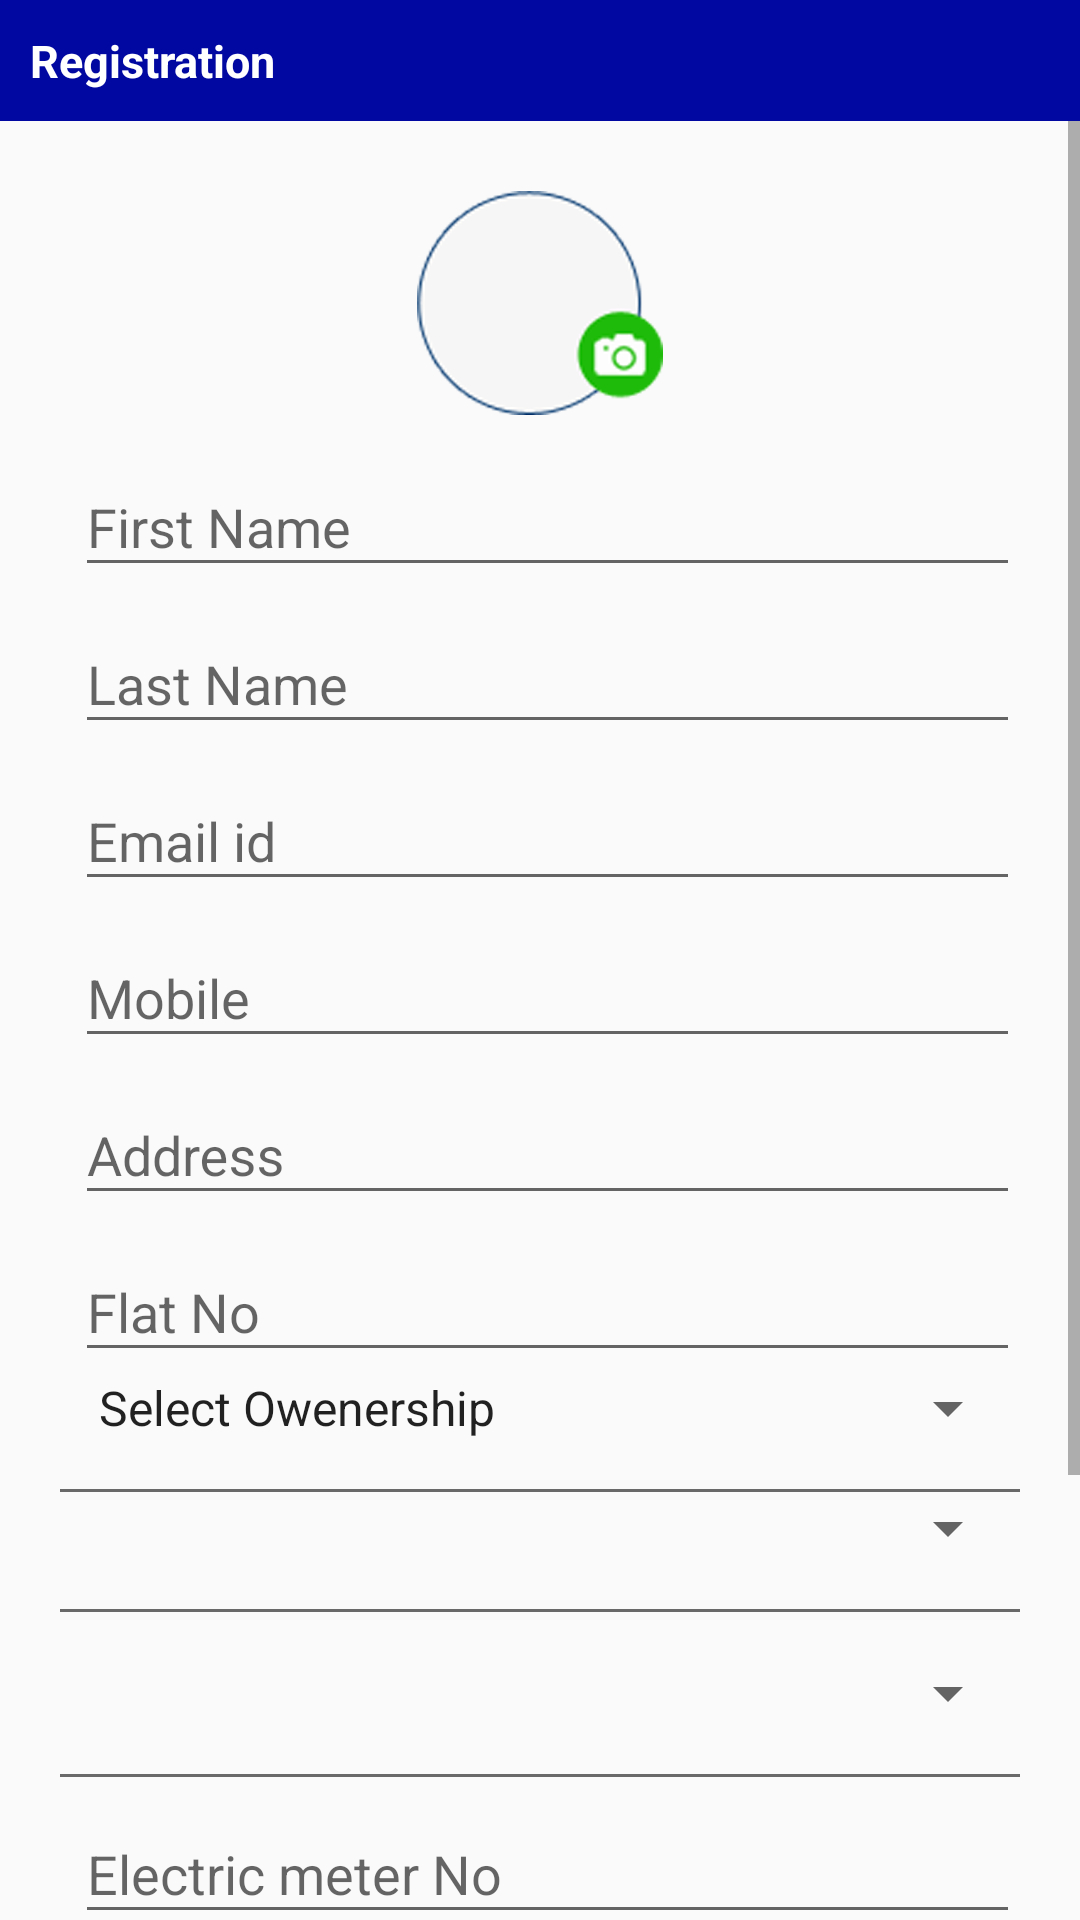

The Android layout XML behind this screen, and the referenced resources:
<!-- AndroidManifest.xml: application theme AppTheme -->
<!-- res/layout/member_reg.xml -->
<?xml version="1.0" encoding="utf-8"?>
<LinearLayout xmlns:android="http://schemas.android.com/apk/res/android"
    android:id="@+id/custom_dialog_layout_design_user_input"
    android:layout_width="match_parent"
    android:layout_height="wrap_content"
    android:orientation="vertical">

    <LinearLayout
        android:layout_width="match_parent"
        android:layout_height="wrap_content"
        android:orientation="vertical"
        android:background="@color/colorPrimary"
        android:padding="10dp">
        <TextView
            android:id="@+id/tv_uname"
            android:layout_width="wrap_content"
            android:layout_height="wrap_content"
            android:textStyle="bold"
            android:textSize="@dimen/text_name_xxlarge"
            android:text="@string/Registration"
            android:textColor="@color/white" />
    </LinearLayout>



    <ScrollView
        android:layout_width="match_parent"
        android:layout_height="match_parent">

        <LinearLayout
            android:id="@+id/reg"
            android:layout_width="match_parent"
            android:layout_height="wrap_content"
            android:layout_margin="20dp"
            android:layout_gravity="start"
            android:orientation="vertical">
            <ImageView
                android:id="@+id/profile"
                android:layout_width="wrap_content"
                android:layout_height="wrap_content"
                android:layout_gravity="center"
                android:src="@mipmap/members_icon" />

            <com.google.android.material.textfield.TextInputLayout
                android:id="@+id/username"
                android:layout_width="match_parent"
                android:layout_height="wrap_content"
                android:layout_marginLeft="5dp">

                <EditText
                    android:id="@+id/First_name"
                    android:layout_width="match_parent"
                    android:layout_height="wrap_content"
                    android:hint="First Name"
                    android:inputType="textPersonName"
                    android:textColor="#000"
                    android:textColorHint="#000" />
            </com.google.android.material.textfield.TextInputLayout>

            <com.google.android.material.textfield.TextInputLayout
                android:id="@+id/lastname"
                android:layout_width="match_parent"
                android:layout_height="wrap_content"
                android:layout_marginLeft="5dp">

                <EditText
                    android:id="@+id/last_name"
                    android:layout_width="match_parent"
                    android:layout_height="wrap_content"
                    android:hint="Last Name"
                    android:inputType="textPersonName"
                    android:textColor="#000"
                    android:textColorHint="#000" />
            </com.google.android.material.textfield.TextInputLayout>

            <com.google.android.material.textfield.TextInputLayout
                android:id="@+id/email"
                android:layout_width="match_parent"
                android:layout_height="wrap_content"
                android:layout_marginLeft="5dp">

                <EditText
                    android:id="@+id/email_id"
                    android:layout_width="match_parent"
                    android:layout_height="wrap_content"
                    android:drawablePadding="10dp"
                    android:hint="Email id"
                    android:inputType="textEmailAddress"
                    android:textColor="#000"
                    android:textColorHint="#000" />
            </com.google.android.material.textfield.TextInputLayout>

            <com.google.android.material.textfield.TextInputLayout
                android:id="@+id/mobile"
                android:layout_width="match_parent"
                android:layout_height="wrap_content"
                android:layout_marginLeft="5dp">

                <EditText
                    android:id="@+id/mobile_no"
                    android:layout_width="match_parent"
                    android:layout_height="wrap_content"
                    android:hint="Mobile"
                    android:inputType="number"
                    android:textColor="#000"
                    android:textColorHint="#000" />
            </com.google.android.material.textfield.TextInputLayout>
            <com.google.android.material.textfield.TextInputLayout
                android:layout_width="match_parent"
                android:layout_height="wrap_content"
                android:layout_marginLeft="5dp">

                <EditText
                    android:id="@+id/address"
                    android:layout_width="match_parent"
                    android:layout_height="wrap_content"
                    android:hint="Address"
                    android:inputType="text"
                    android:textColor="#000"
                    android:textColorHint="#000" />
            </com.google.android.material.textfield.TextInputLayout>
            <com.google.android.material.textfield.TextInputLayout
                android:layout_width="match_parent"
                android:layout_height="wrap_content"
                android:layout_marginLeft="5dp">

                <EditText
                    android:id="@+id/flat"
                    android:layout_width="match_parent"
                    android:layout_height="wrap_content"
                    android:hint="Flat No"
                    android:inputType="text"
                    android:textColor="#000"
                    android:textColorHint="#000" />
            </com.google.android.material.textfield.TextInputLayout>
            <LinearLayout
                android:layout_width="match_parent"
                android:layout_height="wrap_content"
                android:layout_marginLeft="5dp">

                <Spinner
                    android:id="@+id/owenership"
                    android:layout_width="match_parent"
                    android:layout_height="wrap_content"
                    android:entries="@array/owener_array"
                    />
            </LinearLayout>

            <View
                android:layout_width="match_parent"
                android:layout_height="1dp"
                android:layout_marginTop="15dp"
                android:background="@color/linecolor" />

            <LinearLayout
                android:id="@+id/block"
                android:layout_width="match_parent"
                android:layout_height="wrap_content"
                android:layout_marginLeft="5dp">

                <Spinner
                    android:id="@+id/group_id"
                    android:layout_width="match_parent"
                    android:layout_height="wrap_content"
                     />
            </LinearLayout>

            <View
                android:layout_width="match_parent"
                android:layout_height="1dp"
                android:layout_marginTop="15dp"
                android:background="@color/linecolor" />

            <LinearLayout
                android:id="@+id/packagename"
                android:layout_width="match_parent"
                android:layout_height="wrap_content"
                android:layout_marginLeft="5dp">

                <Spinner
                    android:id="@+id/package_id"
                    android:layout_width="match_parent"
                    android:layout_height="wrap_content"
                    android:layout_marginTop="15dp"
                    />
            </LinearLayout>

            <View
                android:layout_width="match_parent"
                android:layout_height="1dp"
                android:layout_marginTop="15dp"
                android:background="@color/linecolor" />

            <com.google.android.material.textfield.TextInputLayout
                android:id="@+id/elctricno"
                android:layout_width="match_parent"
                android:layout_height="wrap_content"
                android:layout_marginLeft="5dp">

                <EditText
                    android:id="@+id/elctric_no"
                    android:layout_width="match_parent"
                    android:layout_height="wrap_content"
                    android:drawablePadding="10dp"
                    android:hint="Electric meter No"
                    android:inputType="text"
                    android:textColor="#000"
                    android:textColorHint="#000" />
            </com.google.android.material.textfield.TextInputLayout>

            <com.google.android.material.textfield.TextInputLayout
                android:id="@+id/waterno"
                android:layout_width="match_parent"
                android:layout_height="wrap_content"
                android:layout_marginLeft="5dp">

                <EditText
                    android:id="@+id/water_no"
                    android:layout_width="match_parent"
                    android:layout_height="wrap_content"
                    android:hint="Water meter No"
                    android:inputType="text"
                    android:textColor="#000"
                    android:textColorHint="#000" />
            </com.google.android.material.textfield.TextInputLayout>

            <com.google.android.material.textfield.TextInputLayout
                android:id="@+id/municipalno"
                android:layout_width="match_parent"
                android:layout_height="wrap_content"
                android:layout_marginLeft="5dp">

                <EditText
                    android:id="@+id/municipal_no"
                    android:layout_width="match_parent"
                    android:layout_height="wrap_content"
                    android:hint="Municipal Tax No"
                    android:inputType="text"
                    android:textColor="#000"
                    android:textColorHint="#000" />
            </com.google.android.material.textfield.TextInputLayout>

            <LinearLayout
                android:layout_width="wrap_content"
                android:layout_height="match_parent"
                android:layout_gravity="end"
                android:layout_margin="@dimen/top_20"
                android:orientation="horizontal">
                <Button
                    android:id="@+id/cancel_btn"
                    android:layout_width="wrap_content"
                    android:layout_height="wrap_content"
                    android:layout_marginRight="@dimen/top_10"
                    android:background="@drawable/button_frame"
                    android:text="@string/cancel"
                    android:textColor="@color/white" />
                <Button
                    android:id="@+id/submit_btn"
                    android:layout_width="wrap_content"
                    android:layout_height="wrap_content"
                    android:background="@drawable/button"
                    android:text="@string/pay_now"
                    android:textColor="@color/white" />

            </LinearLayout>
        </LinearLayout>
    </ScrollView>
</LinearLayout>
<!-- resources referenced by this layout -->
<resources>
  <string-array name="owener_array">
          <item>Select Owenership</item>
          <item>OWENER/TENENT</item>
          <item>TENENT</item>
      </string-array>
  <color name="colorPrimary">#0108a1</color>
  <color name="linecolor">#696969</color>
  <color name="white">#ffffff</color>
  <dimen name="text_name_xxlarge">15dp</dimen>
  <dimen name="top_10">10dp</dimen>
  <dimen name="top_20">20dp</dimen>
  <!-- drawable button (drawable) -->
  <?xml version="1.0" encoding="utf-8"?>
  <shape xmlns:android="http://schemas.android.com/apk/res/android"
      android:shape="rectangle">
      <solid android:color="@color/bg_green_btn" />
      <corners android:radius="12dp"
          />
  
      <stroke
          android:width="1dp"
          android:color="@color/border_color" />
  
  
  </shape>
  <!-- drawable button_frame (drawable) -->
  <?xml version="1.0" encoding="utf-8"?>
  <shape xmlns:android="http://schemas.android.com/apk/res/android"
      android:shape="rectangle">
      <solid android:color="@color/colorPrimaryDark" />
      <corners android:radius="8dp"
          />
  
      <stroke
          android:width="1dp"
          android:color="@color/border_color" />
  
  
  </shape>
  <!-- mipmap members_icon: png bitmap (mipmap-xxhdpi, 32538 bytes) -->
  <string name="Registration">Registration</string>
  <string name="cancel">Cancel</string>
  <string name="pay_now">Pay Now</string>
  <style name="AppTheme" parent="Theme.AppCompat.Light.NoActionBar">
          
          <item name="colorPrimary">@color/colorPrimary</item>
          <item name="colorPrimaryDark">@color/colorPrimary</item>
          <item name="colorAccent">@color/colorAccent</item>
      </style>
  <color name="bg_green_btn">#6DED24</color>
  <color name="border_color">#cecece</color>
  <color name="colorPrimaryDark">#125688</color>
  <color name="colorAccent">#32CD32</color>
</resources>
